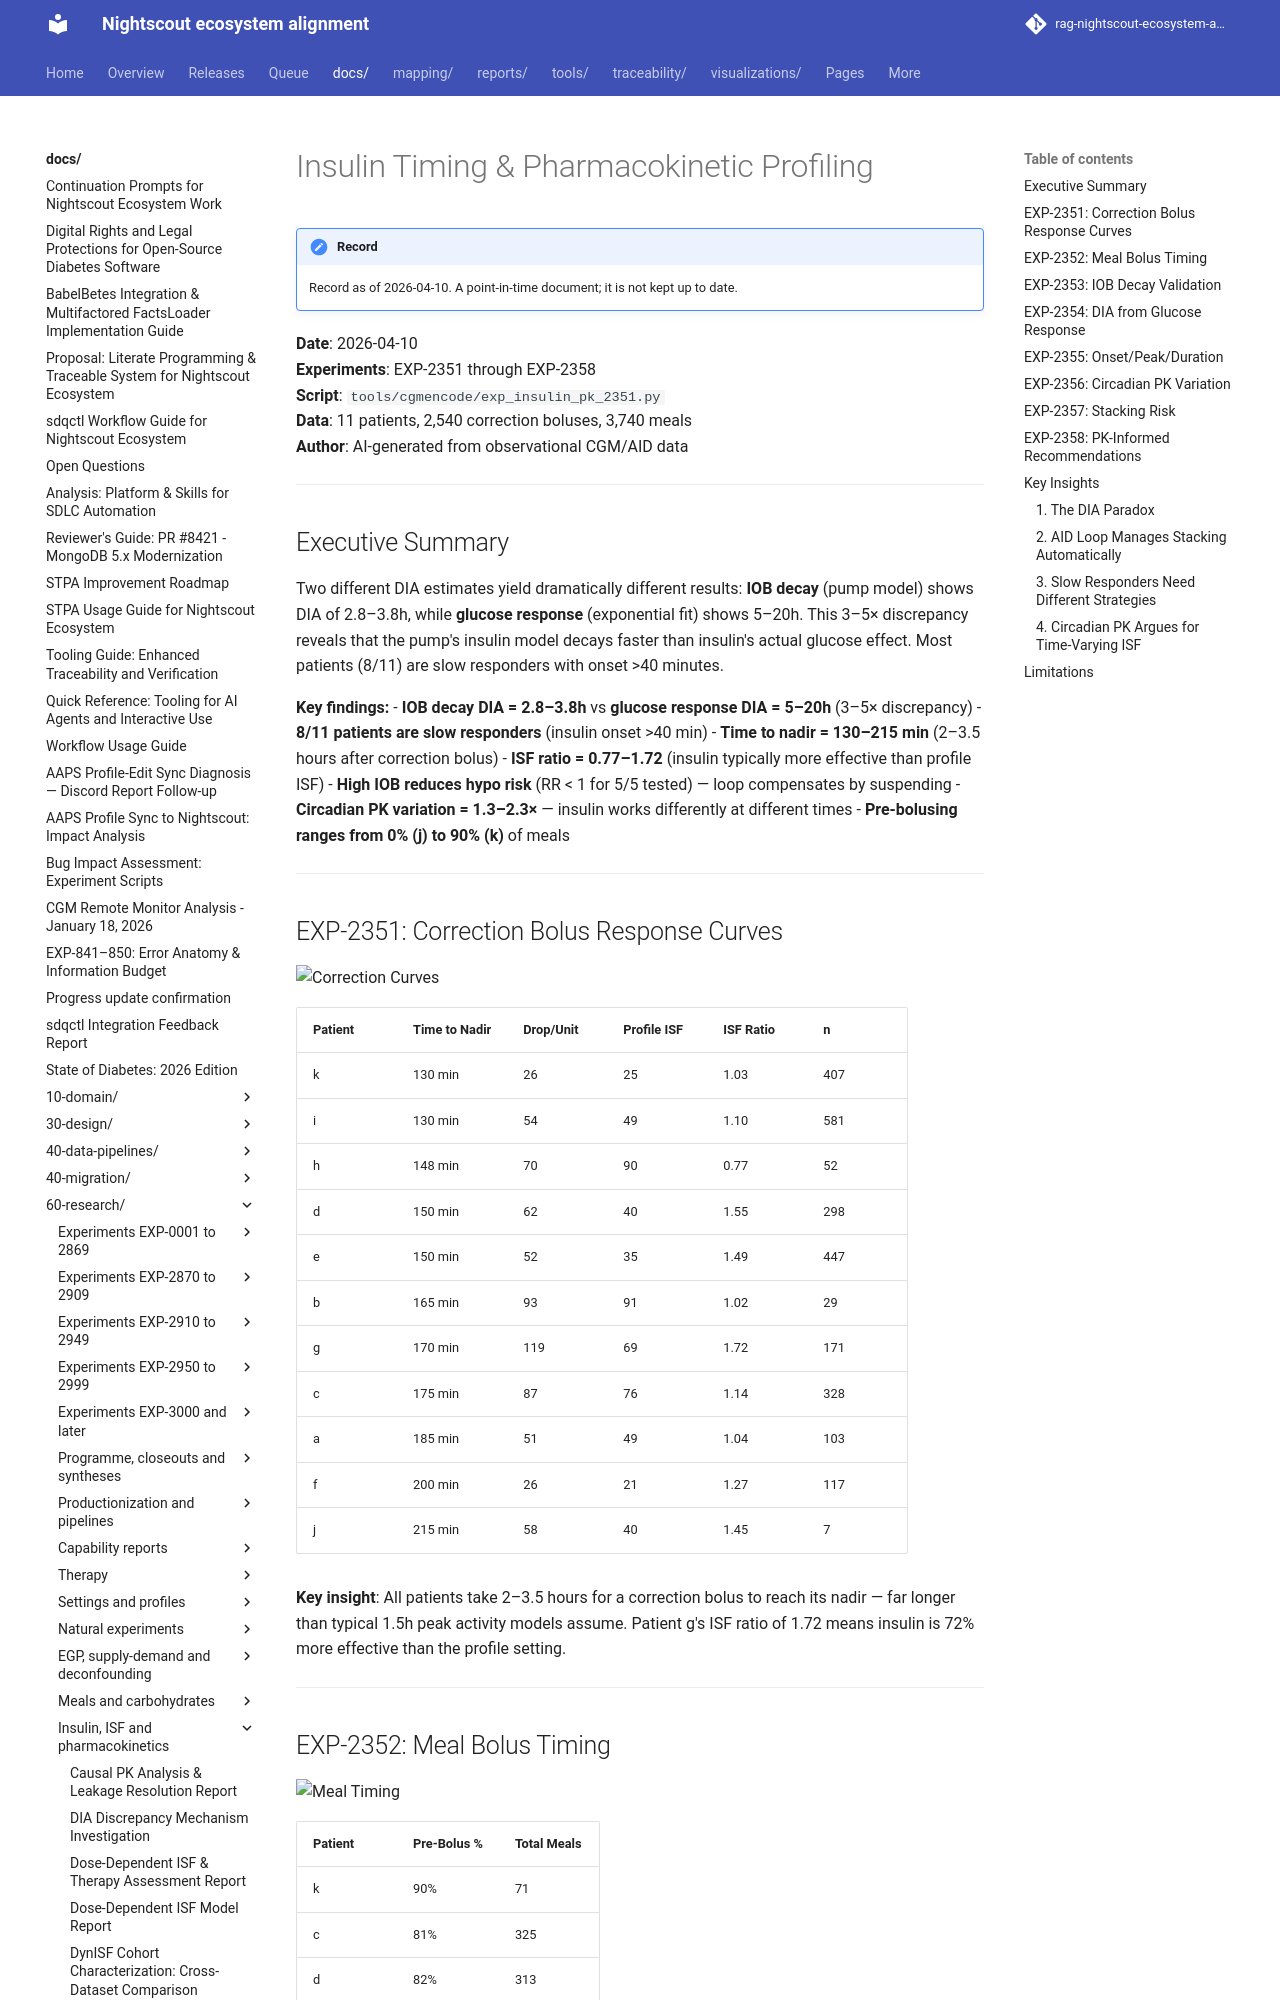

repository: bewest/rag-nightscout-ecosystem-alignment · page: docs/60-research/insulin-pk-report-2026-04-10.html · generator: mkdocs

# Insulin Timing & Pharmacokinetic Profiling

**Date**: 2026-04-10  
**Experiments**: EXP-2351 through EXP-2358  
**Script**: `tools/cgmencode/exp_insulin_pk_2351.py`  
**Data**: 11 patients, 2,540 correction boluses, 3,740 meals  
**Author**: AI-generated from observational CGM/AID data

---

## Executive Summary

Two different DIA estimates yield dramatically different results: **IOB decay** (pump model) shows DIA of 2.8–3.8h, while **glucose response** (exponential fit) shows 5–20h. This 3–5× discrepancy reveals that the pump's insulin model decays faster than insulin's actual glucose effect. Most patients (8/11) are slow responders with onset >40 minutes.

**Key findings:**
- **IOB decay DIA = 2.8–3.8h** vs **glucose response DIA = 5–20h** (3–5× discrepancy)
- **8/11 patients are slow responders** (insulin onset >40 min)
- **Time to nadir = 130–215 min** (2–3.5 hours after correction bolus)
- **ISF ratio = 0.77–1.72** (insulin typically more effective than profile ISF)
- **High IOB reduces hypo risk** (RR < 1 for 5/5 tested) — loop compensates by suspending
- **Circadian PK variation = 1.3–2.3×** — insulin works differently at different times
- **Pre-bolusing ranges from 0% (j) to 90% (k)** of meals

---

## EXP-2351: Correction Bolus Response Curves

![Correction Curves](figures/pk-fig01-correction.png)

| Patient | Time to Nadir | Drop/Unit | Profile ISF | ISF Ratio | n |
|---------|--------------|-----------|-------------|-----------|---|
| k | 130 min | 26 | 25 | 1.03 | 407 |
| i | 130 min | 54 | 49 | 1.10 | 581 |
| h | 148 min | 70 | 90 | 0.77 | 52 |
| d | 150 min | 62 | 40 | 1.55 | 298 |
| e | 150 min | 52 | 35 | 1.49 | 447 |
| b | 165 min | 93 | 91 | 1.02 | 29 |
| g | 170 min | 119 | 69 | 1.72 | 171 |
| c | 175 min | 87 | 76 | 1.14 | 328 |
| a | 185 min | 51 | 49 | 1.04 | 103 |
| f | 200 min | 26 | 21 | 1.27 | 117 |
| j | 215 min | 58 | 40 | 1.45 | 7 |

**Key insight**: All patients take 2–3.5 hours for a correction bolus to reach its nadir — far longer than typical 1.5h peak activity models assume. Patient g's ISF ratio of 1.72 means insulin is 72% more effective than the profile setting.

---
